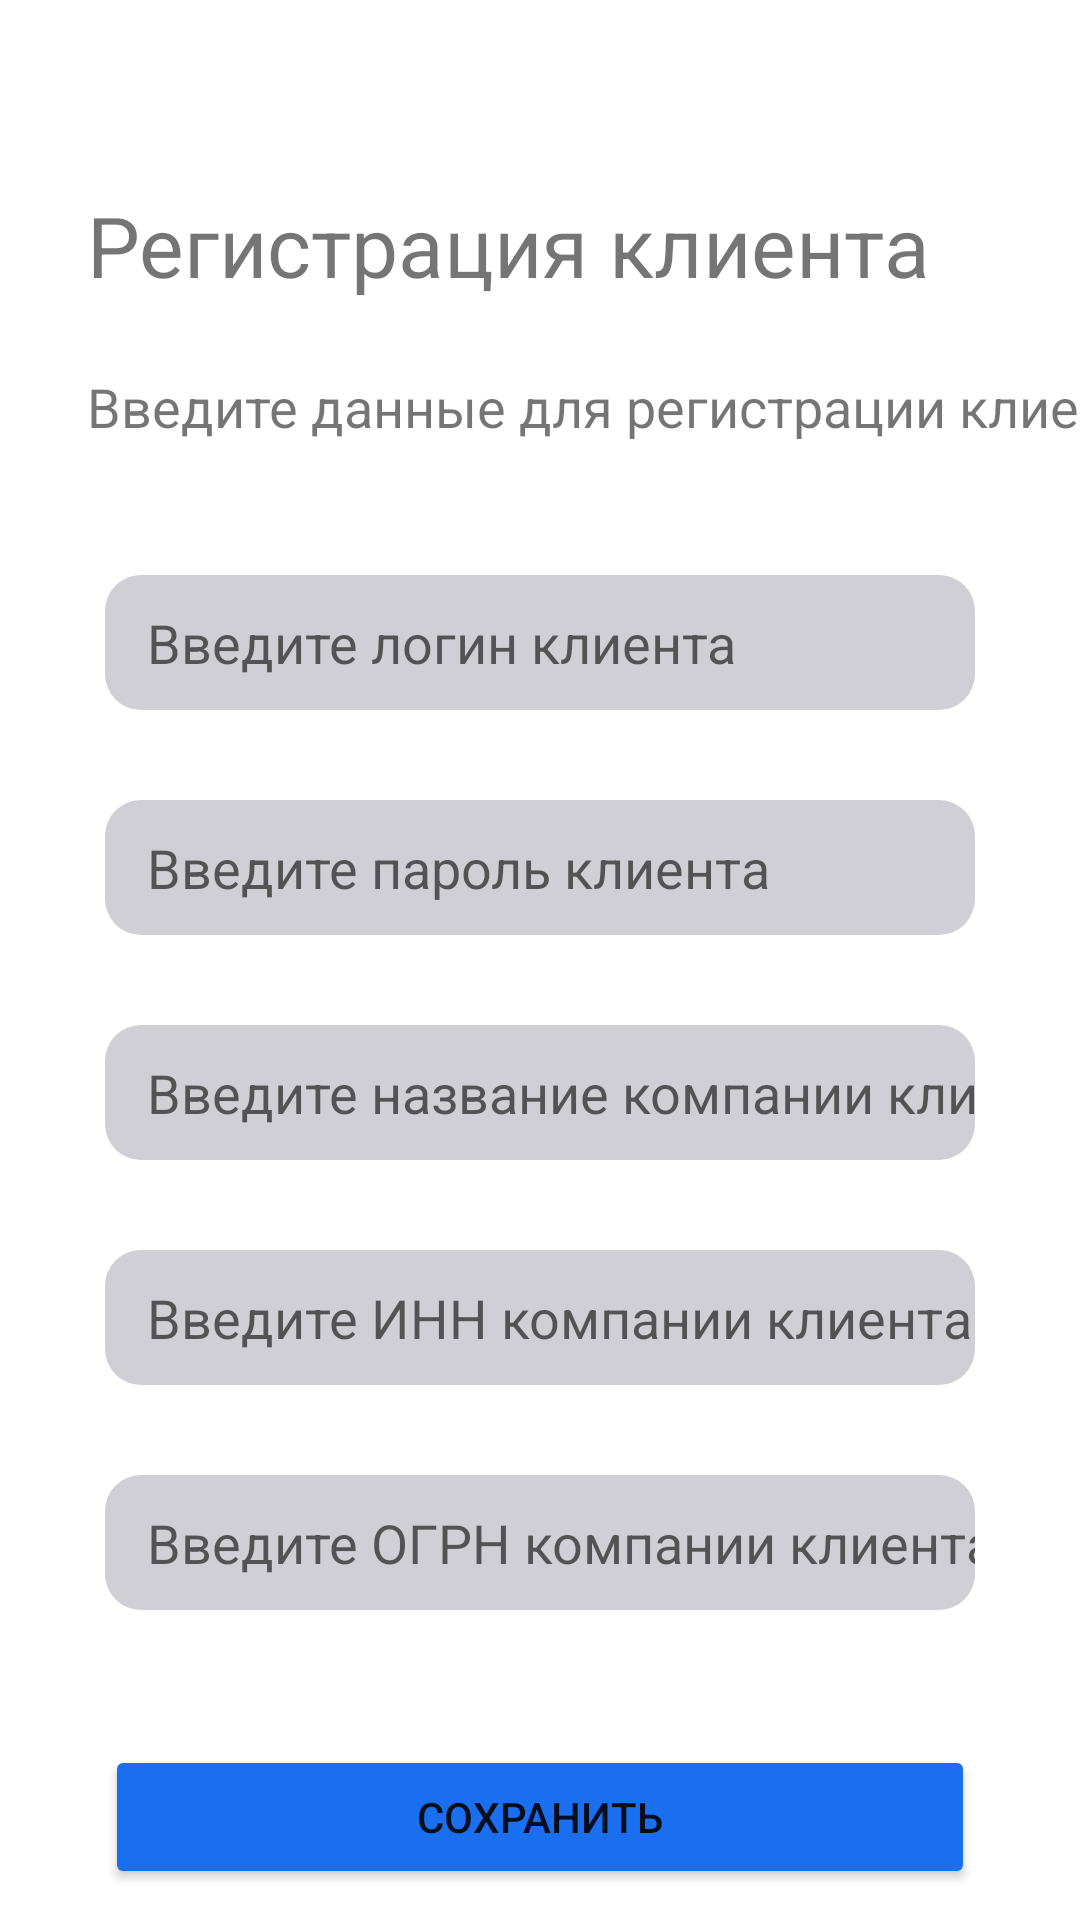

This screen was rendered from an Android layout file. Write that file and the resources it references.
<!-- AndroidManifest.xml: application theme Theme.MyPPAplication -->
<!-- res/layout/activity_registration.xml -->
<?xml version="1.0" encoding="utf-8"?>
<androidx.constraintlayout.widget.ConstraintLayout xmlns:android="http://schemas.android.com/apk/res/android"
    xmlns:app="http://schemas.android.com/apk/res-auto"
    xmlns:tools="http://schemas.android.com/tools"
    android:layout_width="match_parent"
    android:layout_height="match_parent"
    tools:context=".activities.RegistrationActivity">

    <TextView
        android:id="@+id/tv1"
        android:layout_width="wrap_content"
        android:layout_height="wrap_content"
        android:layout_marginStart="29dp"
        android:layout_marginTop="63dp"
        android:text="Регистрация клиента"
        android:textSize="28sp"
        app:layout_constraintStart_toStartOf="parent"
        app:layout_constraintTop_toTopOf="parent" />

    <TextView
        android:id="@+id/tv2"
        android:layout_width="wrap_content"
        android:layout_height="wrap_content"
        android:layout_marginTop="23dp"
        android:text="Введите данные для регистрации клиента"
        android:textSize="18sp"
        app:layout_constraintStart_toStartOf="@+id/tv1"
        app:layout_constraintTop_toBottomOf="@+id/tv1" />

    <EditText
        android:id="@+id/editLoginNewUser"
        style="@style/RoundedEditText"
        android:layout_width="match_parent"
        android:layout_height="45dp"
        android:hint="Введите логин клиента"
        android:inputType="text"
        android:paddingStart="14dp"
        android:layout_marginStart="35dp"
        android:layout_marginTop="44dp"
        android:layout_marginEnd="35dp"
        android:ems="10"
        app:layout_constraintEnd_toEndOf="@+id/tv2"
        app:layout_constraintStart_toStartOf="@+id/tv2"
        app:layout_constraintTop_toBottomOf="@+id/tv2" />

    <EditText
        android:id="@+id/editPasswordNewUser"
        style="@style/RoundedEditText"
        android:layout_width="match_parent"
        android:layout_height="45dp"
        android:layout_marginStart="35dp"
        android:layout_marginTop="30dp"
        android:layout_marginEnd="35dp"
        android:ems="10"
        android:hint="Введите пароль клиента"
        android:inputType="text"
        android:paddingStart="14dp"
        app:layout_constraintEnd_toEndOf="parent"
        app:layout_constraintStart_toStartOf="parent"
        app:layout_constraintTop_toBottomOf="@+id/editLoginNewUser" />

    <EditText
        android:id="@+id/editNameCompanyUser"
        style="@style/RoundedEditText"
        android:layout_width="match_parent"
        android:layout_height="45dp"
        android:hint="Введите название компании клиента"
        android:inputType="text"
        android:paddingStart="14dp"
        android:layout_marginStart="35dp"
        android:layout_marginTop="30dp"
        android:layout_marginEnd="35dp"
        android:ems="10"
        app:layout_constraintEnd_toEndOf="parent"
        app:layout_constraintStart_toStartOf="parent"
        app:layout_constraintTop_toBottomOf="@+id/editPasswordNewUser" />

    <EditText
        android:id="@+id/editInnUser"
        style="@style/RoundedEditText"
        android:layout_width="match_parent"
        android:layout_height="45dp"
        android:hint="Введите ИНН компании клиента"
        android:inputType="text"
        android:paddingStart="14dp"
        android:layout_marginStart="35dp"
        android:layout_marginTop="30dp"
        android:layout_marginEnd="35dp"
        android:ems="10"
        app:layout_constraintEnd_toEndOf="parent"
        app:layout_constraintHorizontal_bias="0.305"
        app:layout_constraintStart_toStartOf="parent"
        app:layout_constraintTop_toBottomOf="@+id/editNameCompanyUser" />

    <EditText
        android:id="@+id/editOgrnUser"
        style="@style/RoundedEditText"
        android:layout_width="match_parent"
        android:layout_height="45dp"
        android:hint="Введите ОГРН компании клиента"
        android:inputType="text"
        android:paddingStart="14dp"
        android:layout_marginStart="35dp"
        android:layout_marginTop="30dp"
        android:layout_marginEnd="35dp"
        android:ems="10"
        app:layout_constraintEnd_toEndOf="parent"
        app:layout_constraintStart_toStartOf="parent"
        app:layout_constraintTop_toBottomOf="@+id/editInnUser" />

    <Button
        android:id="@+id/saveNewUser"
        android:layout_width="0dp"
        android:layout_height="wrap_content"
        android:layout_marginStart="35dp"
        android:layout_marginTop="45dp"
        android:layout_marginEnd="35dp"
        android:text="Сохранить"
        android:backgroundTint="#1A6FEE"
        app:layout_constraintEnd_toEndOf="parent"
        app:layout_constraintHorizontal_bias="0.0"
        app:layout_constraintStart_toStartOf="parent"
        app:layout_constraintTop_toBottomOf="@+id/editOgrnUser" />

</androidx.constraintlayout.widget.ConstraintLayout>
<!-- resources referenced by this layout -->
<resources>
  <style name="RoundedEditText" parent="Widget.AppCompat.EditText">
          <item name="android:background">@drawable/edit_text_rounded_background</item>
          <item name="android:textCursorDrawable">@drawable/edit_text_cursor_color</item>
      </style>
  <style name="Theme.MyPPAplication" parent="Theme.MaterialComponents.DayNight.DarkActionBar">
          
          <item name="colorPrimary">@color/purple_500</item>
          <item name="colorPrimaryVariant">@color/purple_700</item>
          <item name="colorOnPrimary">@color/white</item>
          
          <item name="colorSecondary">@color/teal_200</item>
          <item name="colorSecondaryVariant">@color/teal_700</item>
          <item name="colorOnSecondary">@color/black</item>
          
          <item name="android:statusBarColor">?attr/colorPrimaryVariant</item>
          
      </style>
  <!-- drawable edit_text_rounded_background (drawable) -->
  <shape xmlns:android="http://schemas.android.com/apk/res/android" android:shape="rectangle">
      <solid android:color="#CFCFD5" />
      <corners android:radius="12dp" />
  </shape>
  <!-- drawable edit_text_cursor_color (drawable) -->
  <shape xmlns:android="http://schemas.android.com/apk/res/android">
      <size android:width="1dp" />
      <solid android:color="#000000" />
  </shape>
  <!-- not gathered from this repository: default colours our renderer supplied (Android Studio template values) -->
  <color name="purple_500">#FF6200EE</color>
  <color name="purple_700">#FF3700B3</color>
  <color name="teal_200">#FF03DAC5</color>
  <color name="teal_700">#FF018786</color>
  <color name="black">#FF000000</color>
  <color name="white">#FFFFFFFF</color>
</resources>
